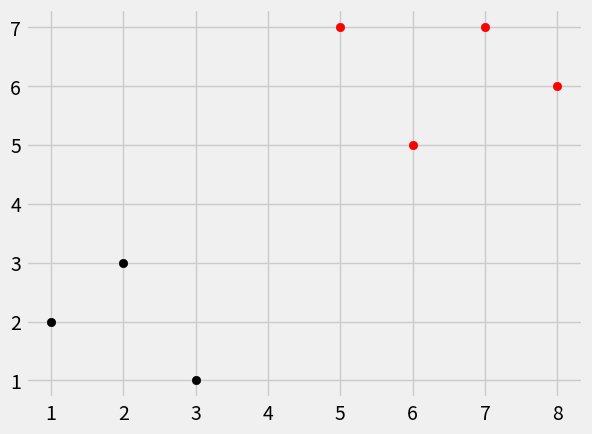

The script that saved this image:
import numpy as np
from math import sqrt
import matplotlib.pyplot as plt
import warnings
from matplotlib import style
from collections import Counter
style.use('fivethirtyeight')


dataset = {'k':[[1,2],[2,3],[3,1]],'r':[[6,5],[7,7],[8,6]]}
new_feature = [5,7]

# for i in dataset:
#     for ii in dataset[i]:
#         plt.scatter(ii[0], ii[1], color=i)
#
# plt.scatter(new_feature[0], new_feature[1], color='g')
# plt.show()

def k_nearest_neighbours(data, predict, k=3):
    if len(data) >= k:
        warnings.warn('k is set to a value less than total voting groups!')

    distances = []
    for group in data:
        for feature in data[group]:
            # euclidean_distance = sqrt((feature[0] - predict[0])**2 + (feature[1] - predict[1])**2) #good for 2 dimension array
            #euclidean_distance = np.sqrt(np.sum((np.array(feature) - np.array(predict)) **2))  # good for n dimensions using numpy array
            euclidean_distance = np.linalg.norm(np.array(feature) - np.array(predict)) # this is same as above 2 operations but using inbuilt method
            distances.append([euclidean_distance, group])

    votes = [i[1] for i in sorted(distances)[:k]]
    votes_results = Counter(votes).most_common(1)[0][0]
    return votes_results

results = k_nearest_neighbours(dataset, new_feature )
print(results)

for i in dataset:
    for ii in dataset[i]:
        plt.scatter(ii[0], ii[1], color=i)

plt.scatter(new_feature[0], new_feature[1], color=results)
plt.show()